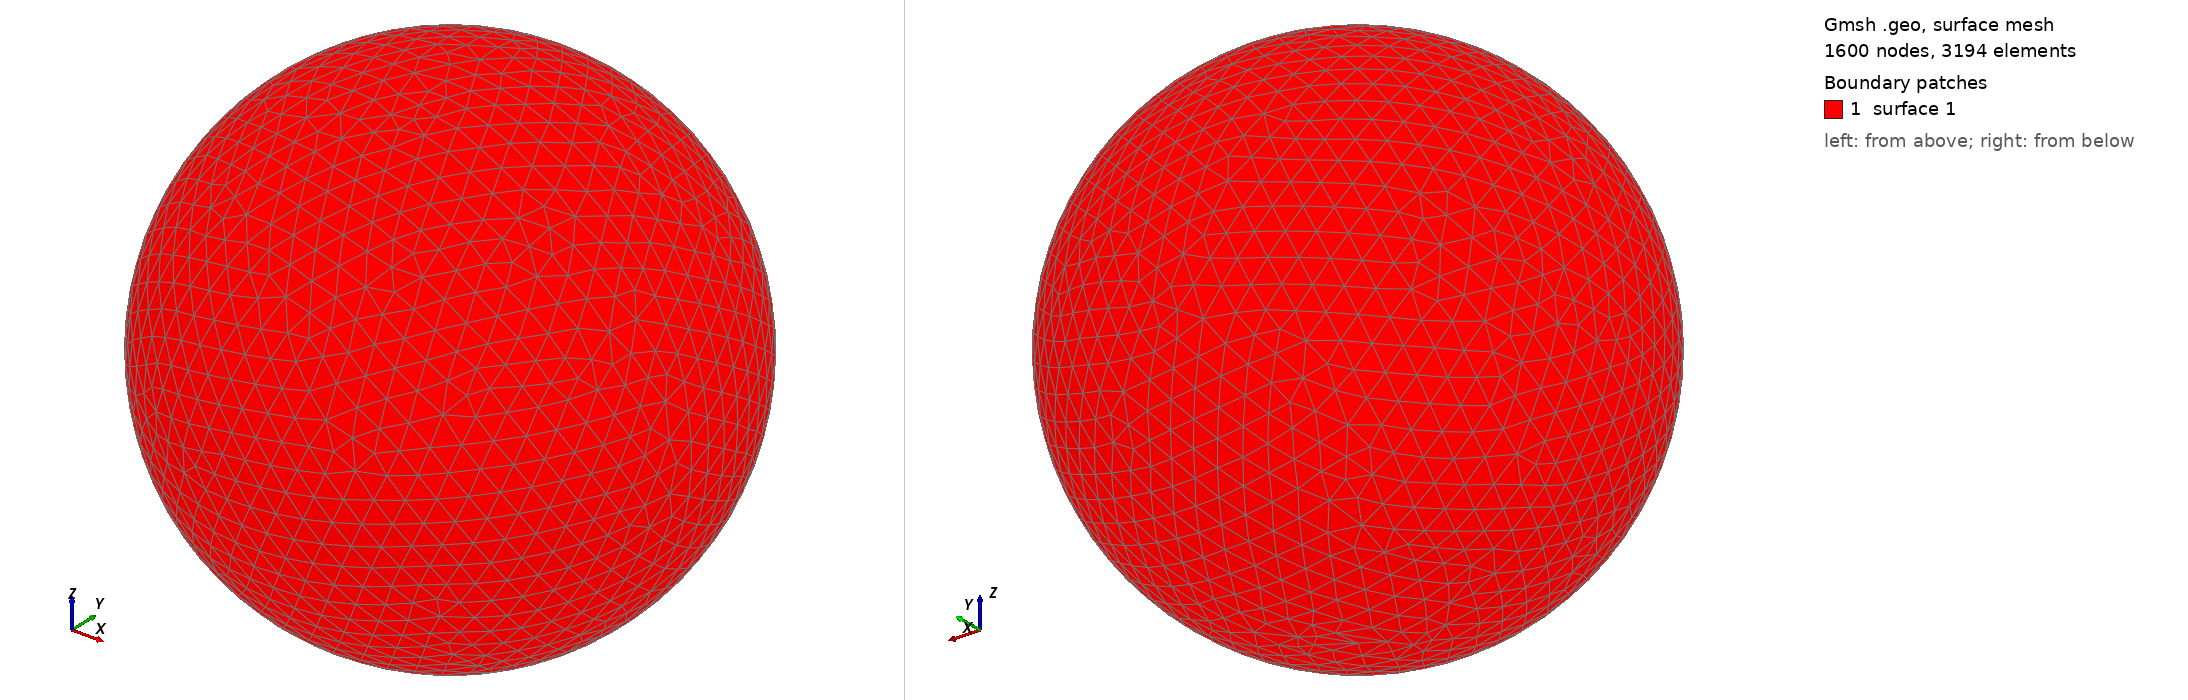

Gmsh geometry script, surface-meshed: 1600 nodes, 3194 surface elements. Boundary patches (legend numbers): 1 surface 1. Left view from above one corner, right view from below the opposite corner. The script declares no physical surfaces, so the legend lists its geometric surfaces. The drawing asked Gmsh for element sizes between 1% and 20% of the model's largest extent; the script's own settings can give other sizes.

=== shot0303.geo (drawn) ===
SetFactory("OpenCASCADE");
Point(1) = {0,0,0,0};
Sphere(1) = {0,0,0,0.00371800};
MeshSize{ PointsOf{ Surface{:}; } } = 0.000371800;
Mesh.ElementOrder=1;
Mesh.Format=39;
